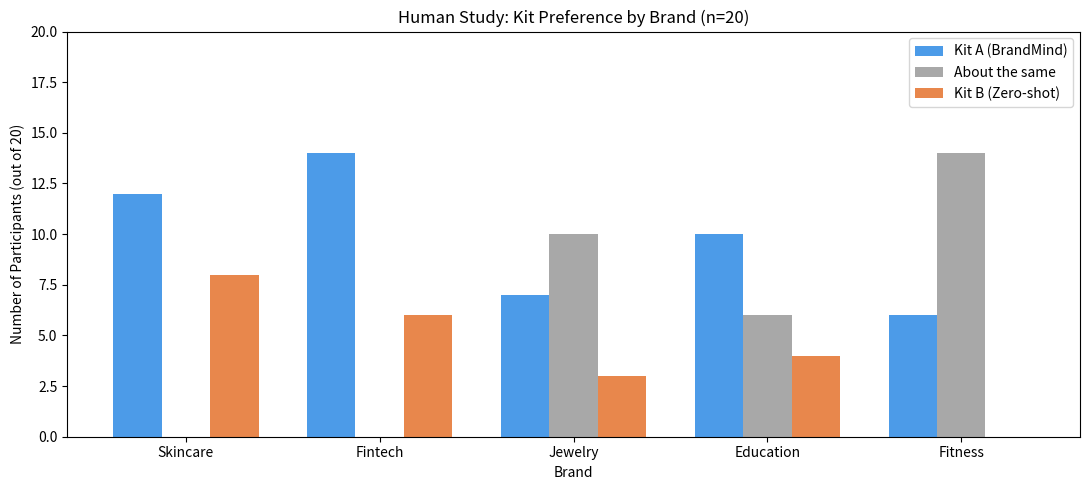

Generate this figure with matplotlib: (Note: this script raises an exception after producing the figure.)
"""
Generate all human study charts
"""
import matplotlib.pyplot as plt
import numpy as np

brands = ['Skincare', 'Fintech', 'Jewelry', 'Education', 'Fitness']
kit_a_pref = [12, 14, 7, 10, 6]
kit_b_pref = [8, 6, 3, 4, 0]
same_pref  = [0, 0, 10, 6, 14]
kit_a_avg  = [3.60, 3.65, 3.75, 3.70, 3.80]
kit_b_avg  = [2.75, 2.65, 3.15, 2.50, 3.45]

x = np.arange(len(brands))
width = 0.25

# preference chart
fig, ax = plt.subplots(figsize=(11, 5))
ax.bar(x - width, kit_a_pref, width, label='Kit A (BrandMind)', color='#4C9BE8')
ax.bar(x,         same_pref,  width, label='About the same',    color='#A8A8A8')
ax.bar(x + width, kit_b_pref, width, label='Kit B (Zero-shot)', color='#E8874C')
ax.set_xlabel('Brand')
ax.set_ylabel('Number of Participants (out of 20)')
ax.set_title('Human Study: Kit Preference by Brand (n=20)')
ax.set_xticks(x)
ax.set_xticklabels(brands)
ax.legend()
ax.set_ylim(0, 20)
plt.tight_layout()
plt.savefig('reports/human_study_preference.png', dpi=150)
plt.close()

# ratings chart
fig, ax = plt.subplots(figsize=(11, 5))
bars_a = ax.bar(x - 0.2, kit_a_avg, 0.35, label='Kit A (BrandMind)', color='#4C9BE8')
bars_b = ax.bar(x + 0.2, kit_b_avg, 0.35, label='Kit B (Zero-shot)', color='#E8874C')
ax.set_xlabel('Brand')
ax.set_ylabel('Average Rating (1-5)')
ax.set_title('Human Study: Average Brand Fit Ratings (n=20)')
ax.set_xticks(x)
ax.set_xticklabels(brands)
ax.legend()
ax.set_ylim(0, 5)
for bar, val in zip(bars_a, kit_a_avg):
    ax.text(bar.get_x() + bar.get_width()/2, bar.get_height() + 0.08, f'{val:.2f}', ha='center', fontsize=8)
for bar, val in zip(bars_b, kit_b_avg):
    ax.text(bar.get_x() + bar.get_width()/2, bar.get_height() + 0.08, f'{val:.2f}', ha='center', fontsize=8)
plt.tight_layout()
plt.savefig('reports/human_study_ratings.png', dpi=150)
plt.close()
print('All human study charts saved!')
